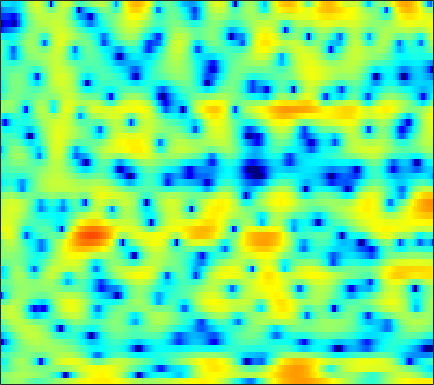

The file beside this chart, header and first rows:
-2.0043, -1.1922, -0.30055, 0.37049, 0.74862, 1.096, 1.2668, 1.2946, 1.1879, 0.93855, 0.5532, 0.19592, -0.37955, -1.0014, -1.4528, -1.961, -2.2817, -2.3701, -2.3073, -2.0404, -1.6463, -1.2896, -0.80634, -0.33845
-0.4705, -0.09487, 0.3775, 0.8016, 1.081, 1.39, 1.627, 1.759, 1.869, 1.907, 1.88, 1.825, 1.702, 1.544, 1.406, 1.199, 0.9693, 0.7843, 0.5132, 0.2009, -0.1774, -0.521, -1.09, -1.833
-3.728, -3.639, -3.104, -2.289, -1.628, -0.7799, -0.05316, 0.3876, 0.8366, 1.118, 1.238, 1.232, 1.113, 0.8947, 0.6756, 0.3622, 0.0435, -0.158, -0.3449, -0.4147, -0.3642, -0.2683, -0.09694, 0.08264
-6.268, -5.919, -4.566, -2.945, -1.831, -0.585, 0.366, 0.8932, 1.356, 1.55, 1.47, 1.222, 0.6201, -0.3452, -1.37, -3.284, -6.173, -9.552, -18.39, -16.65, -8.652, -5.399, -2.489, -0.4595
-2.975, -2.887, -2.625, -2.237, -1.889, -1.397, -0.9191, -0.5957, -0.2432, 0.007883, 0.1446, 0.1658, 0.09166, -0.09127, -0.2808, -0.5716, -0.8508, -1.018, -1.111, -1.015, -0.7251, -0.4094, 0.09431, 0.6258
-7.551, -7.091, -6.268, -5.32, -4.58, -3.606, -2.694, -2.064, -1.319, -0.6773, -0.1388, 0.1868, 0.53, 0.7771, 0.9122, 1.041, 1.131, 1.179, 1.228, 1.264, 1.295, 1.315, 1.337, 1.347
-23.86, -17.66, -12.58, -9.176, -7.229, -5.134, -3.457, -2.407, -1.24, -0.2883, 0.4824, 0.9525, 1.452, 1.815, 2.008, 2.17, 2.237, 2.23, 2.155, 2.017, 1.824, 1.645, 1.366, 1.053
-9.759, -8.767, -7.168, -5.493, -4.265, -2.768, -1.44, -0.5694, 0.4218, 1.225, 1.848, 2.204, 2.56, 2.79, 2.881, 2.892, 2.785, 2.625, 2.309, 1.871, 1.307, 0.801, 0.01731, -0.8863
-4.577, -3.675, -2.518, -1.437, -0.6845, 0.2319, 1.017, 1.511, 2.051, 2.454, 2.718, 2.83, 2.879, 2.817, 2.719, 2.51, 2.224, 1.952, 1.495, 0.9049, 0.1469, -0.5661, -1.767, -3.379
-2.043, -0.994, 0.1245, 1.02, 1.564, 2.12, 2.486, 2.623, 2.637, 2.486, 2.19, 1.889, 1.397, 0.8312, 0.4043, -0.1299, -0.5597, -0.8035, -1.036, -1.227, -1.429, -1.628, -1.955, -2.401
1.167, 1.72, 2.324, 2.786, 3.024, 3.154, 3.062, 2.841, 2.3, 1.445, 0.2635, -0.8436, -2.63, -4.748, -6.351, -8.028, -8.615, -8.409, -7.675, -6.706, -5.612, -4.77, -3.663, -2.601
2.144, 2.29, 2.543, 2.809, 2.935, 2.95, 2.773, 2.494, 1.836, 0.7611, -0.8406, -2.439, -5.217, -9.027, -12.9, -18.37, -17.4, -15.88, -15.94, -18, -17.52, -13.48, -8.534, -4.957
-2.688, -2.318, -1.274, -0.1415, 0.6039, 1.383, 1.83, 1.945, 1.829, 1.419, 0.6807, -0.06957, -1.241, -2.558, -3.526, -4.758, -5.811, -6.485, -7.311, -7.907, -7.491, -6.388, -4.423, -2.401
-15.85, -11.27, -6.591, -3.726, -2.235, -0.7603, 0.2451, 0.7027, 1.041, 1.163, 1.102, 0.9305, 0.579, 0.1845, -0.1019, -0.4902, -0.8629, -1.059, -1.183, -1.167, -0.9916, -0.7444, -0.2765, 0.2721
-3.342, -3.255, -2.791, -2.091, -1.487, -0.7462, -0.1335, 0.2492, 0.6199, 0.8178, 0.9012, 0.9124, 0.8426, 0.7285, 0.6236, 0.5154, 0.4493, 0.4184, 0.4278, 0.5075, 0.5889, 0.6325, 0.6904, 0.7101
-1.59, -1.712, -1.577, -1.136, -0.6968, -0.1206, 0.3564, 0.6624, 0.9648, 1.075, 1.004, 0.8732, 0.6531, 0.3988, 0.2266, 0.1205, 0.1948, 0.3385, 0.6072, 0.9202, 1.222, 1.391, 1.467, 1.328
-6.462, -6.867, -5.148, -2.876, -1.472, -0.03056, 0.9901, 1.428, 1.645, 1.536, 1.038, 0.4089, -0.751, -2.174, -3.219, -4.107, -3.78, -2.791, -1.165, 0.2948, 1.459, 2.142, 2.732, 2.971
-7.112, -7.541, -5.622, -3.209, -1.809, -0.4666, 0.4318, 0.7818, 0.7977, 0.4248, -0.3736, -1.36, -3.256, -6.029, -9.104, -14.31, -11.98, -8.181, -4.468, -1.88, -0.05888, 0.9647, 2.006, 2.729
-0.9345, -1.066, -0.9871, -0.7385, -0.5012, -0.1908, -0.08089, -0.1032, -0.2676, -0.7205, -1.367, -1.969, -2.912, -3.902, -4.495, -4.982, -4.99, -4.608, -3.804, -2.828, -1.756, -0.9835, -0.01609, 0.8822
0.4392, 0.4591, 0.5056, 0.537, 0.5516, 0.5394, 0.3636, 0.1585, -0.1956, -0.7061, -1.354, -1.874, -2.621, -3.413, -3.941, -4.599, -5.133, -5.334, -5.29, -4.895, -4.121, -3.324, -2.109, -0.8949
0.3194, 0.7271, 1.172, 1.467, 1.545, 1.436, 1.194, 0.8766, 0.2592, -0.4347, -1.266, -1.95, -2.907, -3.959, -4.896, -6.291, -8.015, -9.672, -11.93, -12.45, -10.12, -7.795, -4.968, -2.656
-0.5839, 0.7488, 1.916, 2.564, 2.736, 2.558, 2.077, 1.458, 0.3342, -0.9531, -2.334, -3.331, -4.406, -5.2, -5.791, -6.643, -7.95, -9.464, -11.68, -12.3, -9.828, -7.364, -4.638, -2.546
2.226, 3.198, 4.077, 4.446, 4.432, 4.047, 3.067, 2.023, 0.0215, -2.976, -7.239, -11.74, -14.46, -9.915, -7.416, -5.558, -4.524, -4.014, -3.65, -3.182, -2.663, -2.219, -1.669, -1.341
4.303, 4.592, 4.83, 4.819, 4.619, 4.078, 3.161, 2.22, 0.614, -1.432, -3.679, -5.161, -6.023, -5.468, -4.66, -3.65, -2.911, -2.488, -2.102, -1.922, -1.825, -1.903, -2.203, -2.762
3.772, 3.954, 4.071, 4.057, 3.912, 3.524, 3.002, 2.436, 1.61, 0.6805, -0.2535, -0.8746, -1.583, -2.042, -2.319, -2.601, -2.773, -2.935, -3.063, -3.246, -3.434, -3.614, -3.95, -4.386
3.048, 3.38, 3.69, 3.842, 3.853, 3.717, 3.43, 3.115, 2.583, 1.935, 1.194, 0.5947, -0.2691, -1.186, -1.908, -2.879, -3.805, -4.448, -5.092, -5.421, -5.55, -5.506, -5.472, -5.565
2.459, 3.051, 3.647, 4.002, 4.146, 4.195, 4.025, 3.836, 3.398, 2.848, 2.132, 1.477, 0.4469, -0.8783, -2.053, -4.053, -6.608, -8.861, -11.74, -11.73, -9.565, -8.105, -6.781, -6.217
1.704, 2.409, 3.118, 3.591, 3.782, 3.844, 3.74, 3.534, 3.174, 2.699, 2.14, 1.645, 0.8505, -0.1746, -1.177, -2.895, -5.269, -7.413, -10.14, -9.887, -7.491, -5.836, -4.408, -3.707
-0.7231, 0.01846, 0.774, 1.261, 1.401, 1.289, 0.9562, 0.5046, -0.07662, -0.6648, -0.9385, -0.9604, -0.8339, -0.6688, -0.6451, -0.6658, -0.8772, -0.9869, -1.068, -0.8807, -0.5074, -0.1434, 0.2788, 0.5564
-5.499, -4.155, -2.963, -2.39, -2.319, -2.751, -3.872, -5.228, -7.886, -11.21, -11.83, -9.439, -6.164, -3.775, -2.455, -1.158, -0.2081, 0.3295, 0.9322, 1.424, 1.864, 2.137, 2.467, 2.686
-7.195, -5.942, -4.802, -4.233, -4.157, -4.505, -5.439, -6.505, -8.523, -10.54, -10.72, -9.209, -6.614, -4.392, -3.028, -1.605, -0.4685, 0.2172, 0.9778, 1.593, 2.098, 2.411, 2.747, 3.006
-4.973, -4.519, -3.995, -3.628, -3.496, -3.497, -3.658, -3.855, -4.109, -4.227, -4.092, -3.787, -3.188, -2.433, -1.859, -1.109, -0.4193, 0.07115, 0.6599, 1.199, 1.669, 1.99, 2.339, 2.619
-3.177, -2.928, -2.578, -2.262, -2.05, -1.844, -1.706, -1.655, -1.601, -1.567, -1.526, -1.476, -1.391, -1.273, -1.171, -0.9819, -0.7496, -0.522, -0.1405, 0.3232, 0.8364, 1.224, 1.707, 2.095
-2.686, -2.308, -1.738, -1.168, -0.7705, -0.3364, -0.03212, 0.1144, 0.189, 0.1334, -0.03467, -0.2405, -0.597, -1.084, -1.49, -2.07, -2.546, -2.726, -2.534, -1.852, -0.8245, -0.01247, 1.01, 1.802
-5.257, -4.022, -2.398, -1.017, -0.2341, 0.5646, 1.056, 1.266, 1.31, 1.135, 0.7399, 0.2895, -0.5283, -1.655, -2.769, -4.844, -7.818, -10.83, -12.47, -8.003, -3.94, -1.679, 0.5057, 2.032
-10.36, -6.786, -3.763, -1.852, -0.845, 0.007872, 0.4822, 0.5868, 0.4842, 0.1157, -0.502, -1.082, -2.025, -3.076, -4.006, -5.361, -7.008, -8.046, -8.047, -5.835, -2.963, -1.07, 0.9872, 2.5
-4.233, -3.706, -2.855, -2.122, -1.677, -1.344, -1.286, -1.466, -1.974, -2.835, -4.018, -5.043, -6.419, -7.365, -7.535, -6.999, -6.034, -5.089, -3.728, -2.206, -0.6681, 0.455, 1.788, 2.869
-2.648, -2.836, -2.941, -2.895, -2.897, -2.886, -3.101, -3.406, -4.162, -5.454, -7.391, -9.603, -14.37, -27.16, -21.28, -12.32, -7.857, -5.614, -3.232, -1.376, 0.1643, 1.157, 2.264, 3.15
-4.594, -5.328, -5.841, -5.761, -5.472, -5.044, -4.763, -4.734, -4.988, -5.547, -6.449, -7.292, -8.327, -8.827, -8.41, -6.942, -5.019, -3.584, -1.875, -0.4014, 0.8528, 1.635, 2.526, 3.222
-9.854, -14.44, -17.42, -12.07, -9.136, -6.87, -5.521, -4.999, -4.706, -4.653, -4.78, -4.834, -4.738, -4.372, -3.86, -3.007, -1.956, -1.136, -0.1303, 0.7917, 1.565, 2.031, 2.562, 2.981
-4.771, -6.272, -7.14, -6.27, -5.278, -4.156, -3.492, -3.392, -3.638, -4.254, -4.959, -5.236, -5.045, -4.049, -3.022, -1.623, -0.3209, 0.4661, 1.29, 1.824, 2.036, 2.047, 1.88, 1.726
0.9842, 0.6934, 0.4763, 0.3684, 0.3203, 0.1957, -0.2895, -0.8963, -2.273, -4.712, -8.906, -15.04, -16.55, -7.698, -4.242, -1.212, 0.6553, 1.611, 2.349, 2.481, 2.007, 1.193, -0.703, -3.697
0.07593, 0.3899, 0.7426, 0.941, 0.9937, 0.848, 0.4412, -0.05591, -1.026, -2.291, -3.72, -4.495, -4.535, -3.369, -2.182, -0.7213, 0.4108, 1.027, 1.469, 1.472, 1.004, 0.2587, -1.278, -3.339
-3.75, -2.722, -1.68, -0.9153, -0.5377, -0.267, -0.1906, -0.2828, -0.5648, -0.9127, -1.274, -1.49, -1.593, -1.502, -1.335, -1.009, -0.6152, -0.3673, -0.0735, 0.1414, 0.2302, 0.224, 0.1767, 0.1662
-5.909, -4.476, -2.987, -1.885, -1.279, -0.6994, -0.3826, -0.2866, -0.308, -0.4973, -0.7803, -1.053, -1.455, -1.875, -2.161, -2.428, -2.493, -2.358, -1.932, -1.307, -0.6032, -0.0597, 0.6094, 1.211
-5.447, -4.153, -2.745, -1.679, -1.05, -0.4574, -0.1223, -0.002873, -0.02318, -0.2688, -0.7383, -1.241, -2.177, -3.437, -4.599, -6.363, -7.835, -7.885, -6.381, -4.186, -2.14, -0.8486, 0.5674, 1.677
-4.086, -3.194, -2.211, -1.437, -0.9931, -0.5608, -0.2792, -0.1838, -0.2225, -0.445, -0.9261, -1.482, -2.566, -4.183, -5.91, -9.398, -15.01, -16.62, -10.28, -5.719, -2.692, -1.023, 0.6854, 1.945
-3.199, -2.832, -2.441, -2.147, -1.988, -1.788, -1.596, -1.48, -1.364, -1.323, -1.405, -1.586, -1.985, -2.558, -3.074, -3.737, -4.091, -3.944, -3.18, -1.996, -0.6906, 0.2332, 1.3, 2.165
-2.812, -3.035, -3.42, -3.873, -4.192, -4.432, -4.359, -4.078, -3.483, -2.798, -2.148, -1.766, -1.38, -1.135, -1.018, -0.8767, -0.6918, -0.4792, -0.09893, 0.3965, 0.9692, 1.419, 1.977, 2.455
-2.415, -3.248, -4.717, -6.706, -8.53, -11.01, -11.46, -9.702, -6.861, -4.546, -2.793, -1.779, -0.7799, -0.1005, 0.2503, 0.5713, 0.7667, 0.8537, 0.9864, 1.186, 1.472, 1.745, 2.182, 2.604
-1.61, -2.63, -4.364, -6.682, -8.908, -12.45, -13.13, -10.44, -6.744, -3.968, -1.982, -0.8612, 0.2179, 0.8952, 1.172, 1.229, 0.9793, 0.6233, 0.03489, -0.4699, -0.5408, -0.1781, 0.7391, 1.806
-1.94, -2.636, -3.535, -4.324, -4.744, -5.033, -4.787, -4.207, -3.072, -1.825, -0.6339, 0.1224, 0.9079, 1.358, 1.429, 1.111, 0.2158, -0.9202, -3.447, -7.948, -13.63, -9.434, -3.683, -0.2188
-6.217, -6.576, -6.738, -6.661, -6.53, -6.096, -5.398, -4.751, -3.743, -2.621, -1.52, -0.7592, 0.06628, 0.6203, 0.8091, 0.7385, 0.2345, -0.4665, -1.809, -3.307, -3.966, -3.275, -1.352, 0.6327
-16.52, -15.54, -13.97, -12.87, -12.29, -11.53, -10.53, -9.579, -7.932, -6.064, -4.26, -3.057, -1.705, -0.6546, -0.05499, 0.4801, 0.7551, 0.8055, 0.8026, 0.8123, 0.9704, 1.234, 1.732, 2.328
-22.8, -20.56, -18.5, -17.87, -18.15, -20.12, -22.24, -19.5, -14.16, -10, -6.798, -4.908, -2.869, -1.305, -0.3815, 0.562, 1.234, 1.608, 1.96, 2.2, 2.391, 2.523, 2.719, 2.908
-15.36, -15.41, -15.32, -15.6, -16.2, -17.42, -17.78, -16.33, -12.7, -9.135, -6.232, -4.375, -2.329, -0.6828, 0.2908, 1.308, 2.014, 2.376, 2.624, 2.677, 2.597, 2.498, 2.403, 2.398
-12.36, -11.47, -10.79, -10.45, -10.39, -10.08, -9.465, -8.621, -7.201, -5.513, -3.667, -2.312, -0.6261, 0.8341, 1.743, 2.646, 3.187, 3.328, 3.187, 2.652, 1.742, 0.8937, -0.2085, -0.6546
-7.893, -7.465, -7.27, -7.344, -7.487, -7.775, -7.966, -7.789, -6.973, -5.44, -3.5, -1.969, -0.06755, 1.525, 2.487, 3.413, 3.908, 3.955, 3.562, 2.506, 0.54, -1.838, -7.704, -34.48
